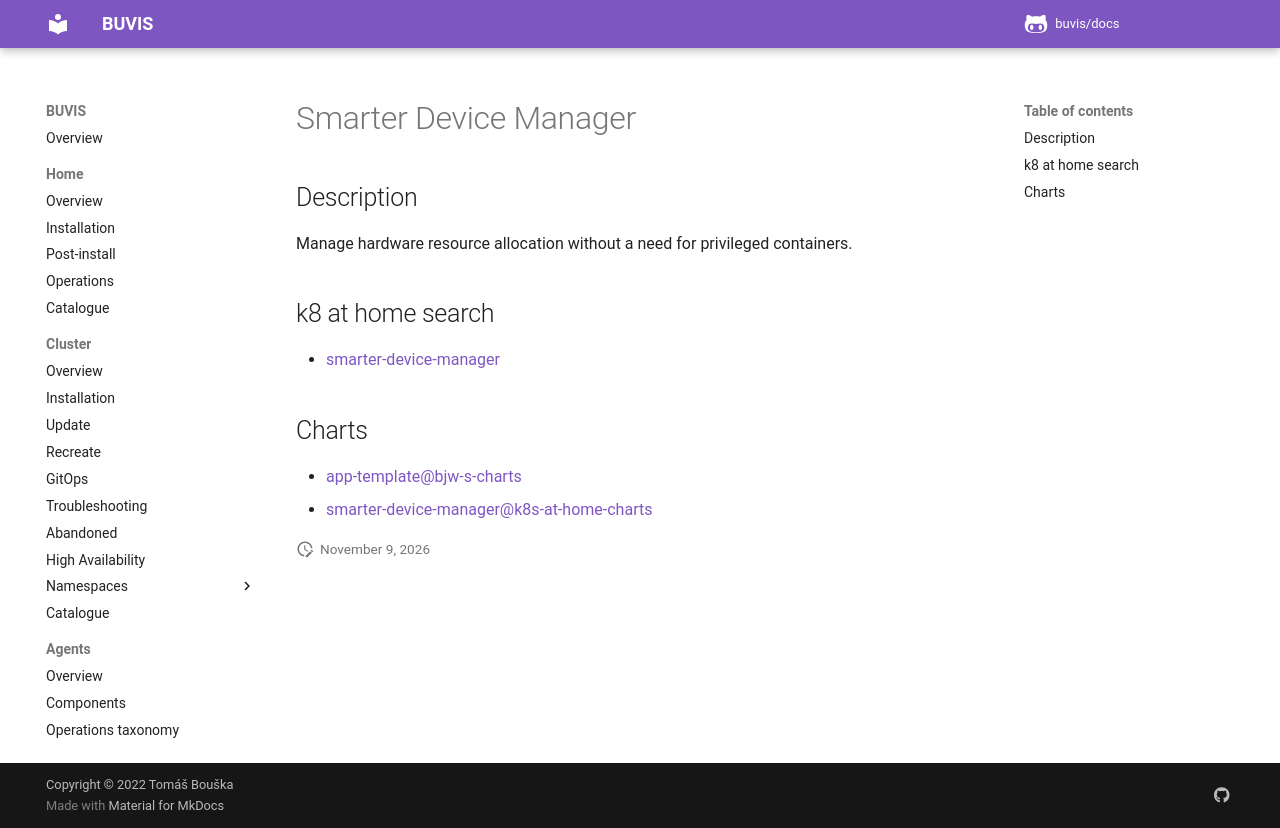

repository: buvis/docs · page: cluster/catalogue/smarter-device-manager/index.html · generator: mkdocs

# Smarter Device Manager

## Description

Manage hardware resource allocation without a need for privileged containers.

## k8 at home search

- [smarter-device-manager](https://nanne.dev/k8s-at-home-search/#/smarter-device-manager)

## Charts

- [app-template@bjw-s-charts](https://bjw-s.github.io/helm-charts/)
- [smarter-device-manager@k8s-at-home-charts](https://k8s-at-home.com/charts/)
